Photos from the image-classification dataset "content" in the GitHub repository tjnut3/CoffeeModel. Its 9 classes are: AAA grade coffee bean, black coffee bean, borer damaged coffee bean, elephant ear coffee bean, fade, half coffee bean, incomplete coffee bean, peaberry coffee bean, triangle coffee bean.

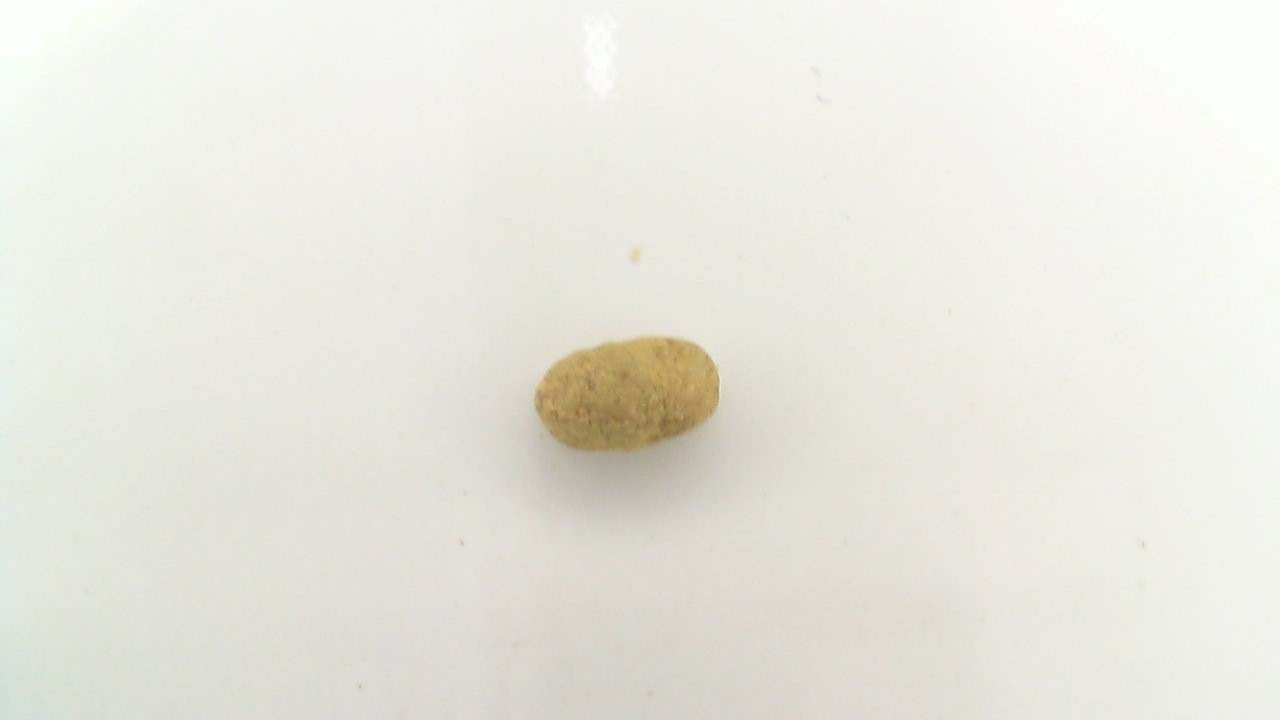
Label: peaberry coffee bean

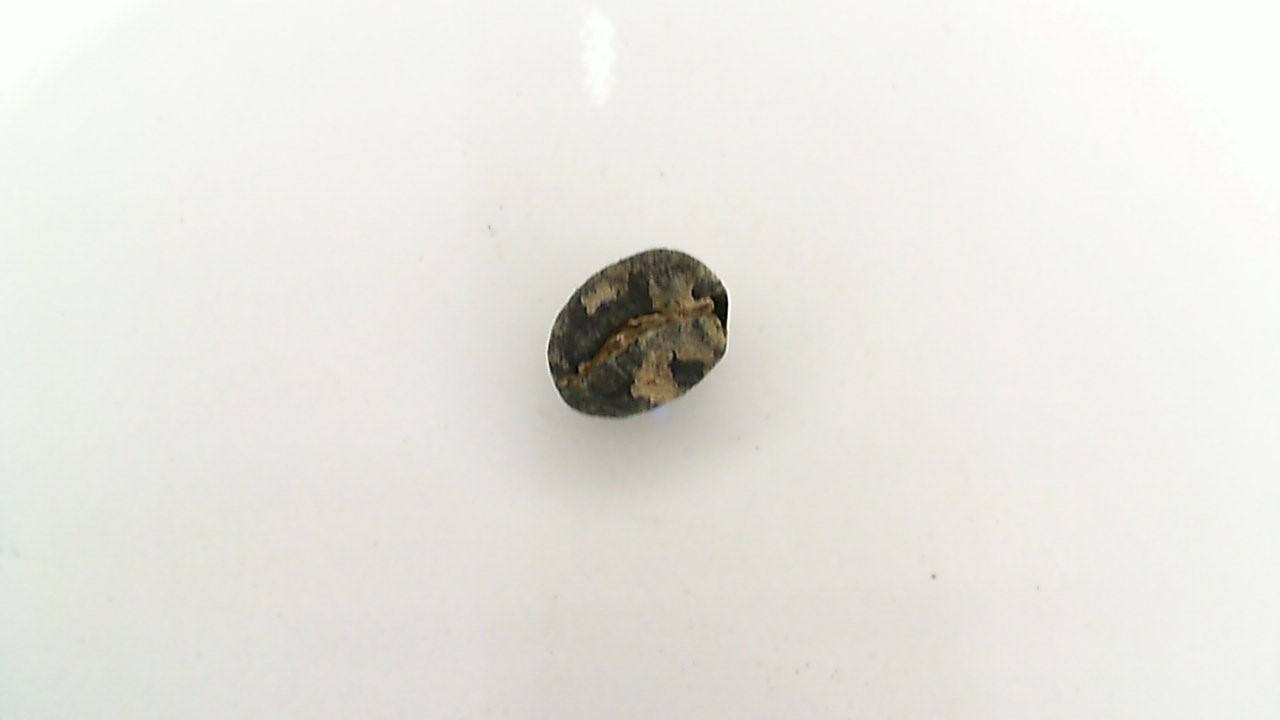
Label: black coffee bean

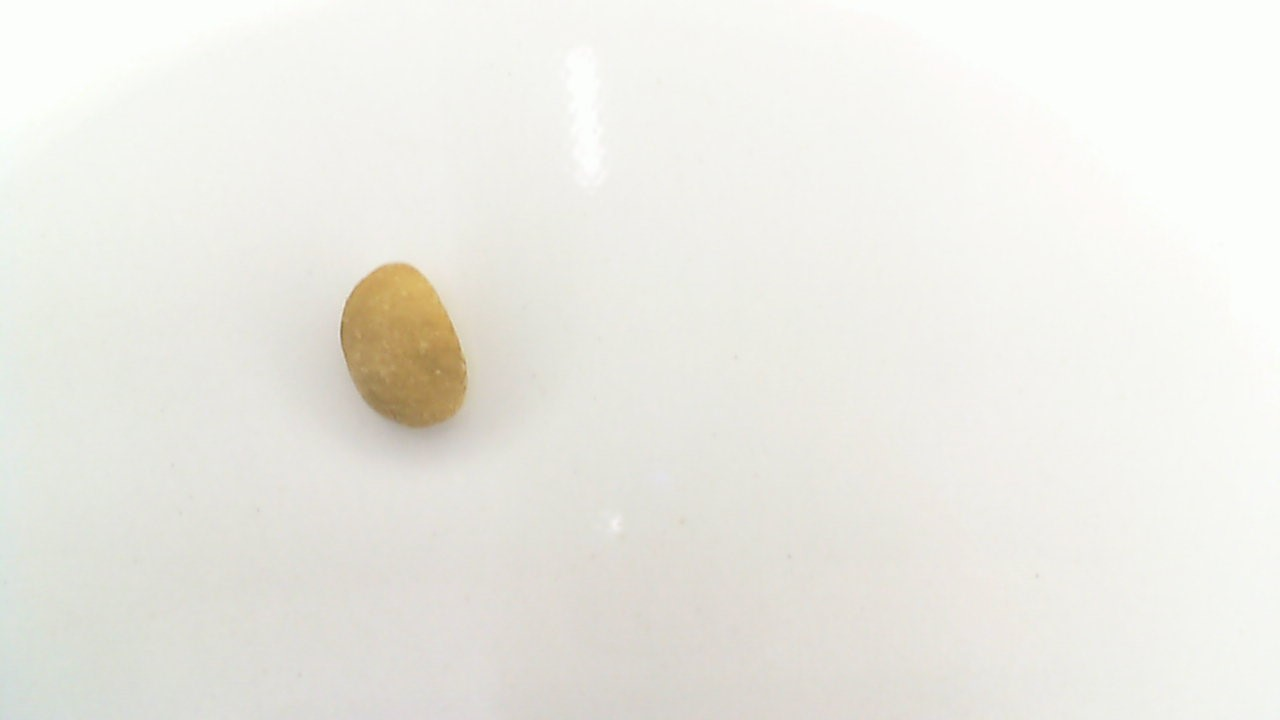
Label: triangle coffee bean

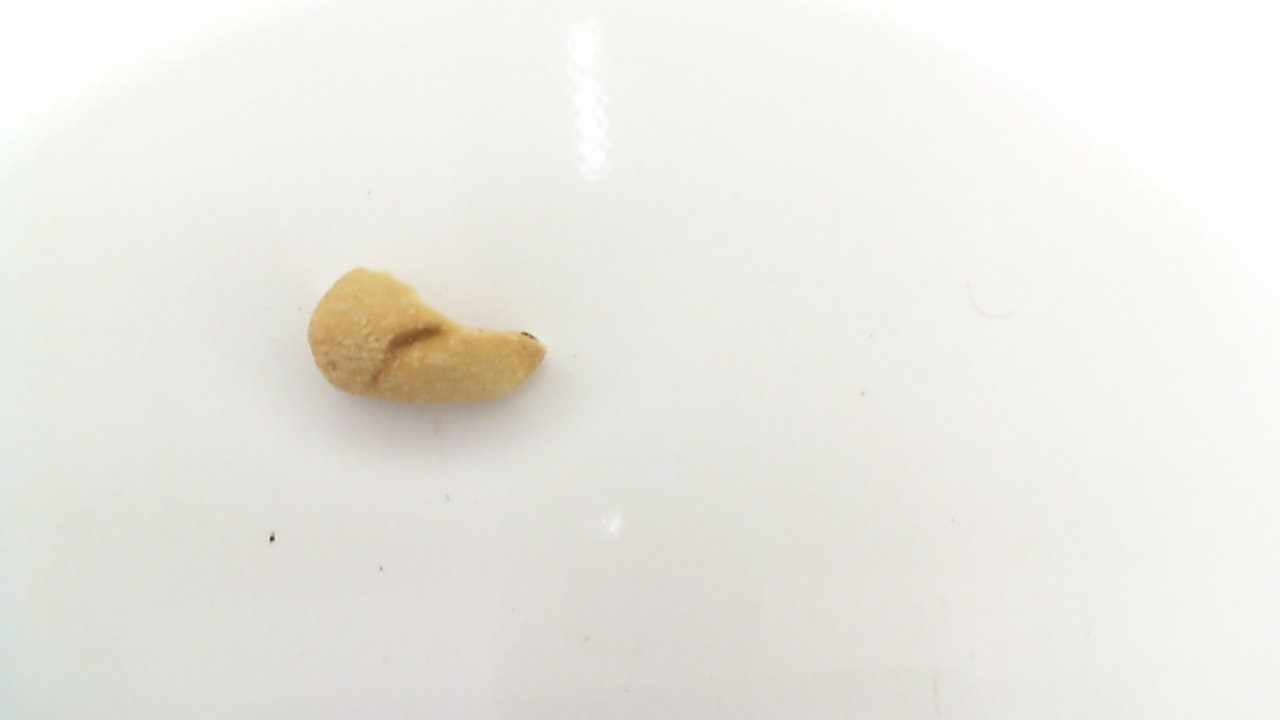
Label: half coffee bean

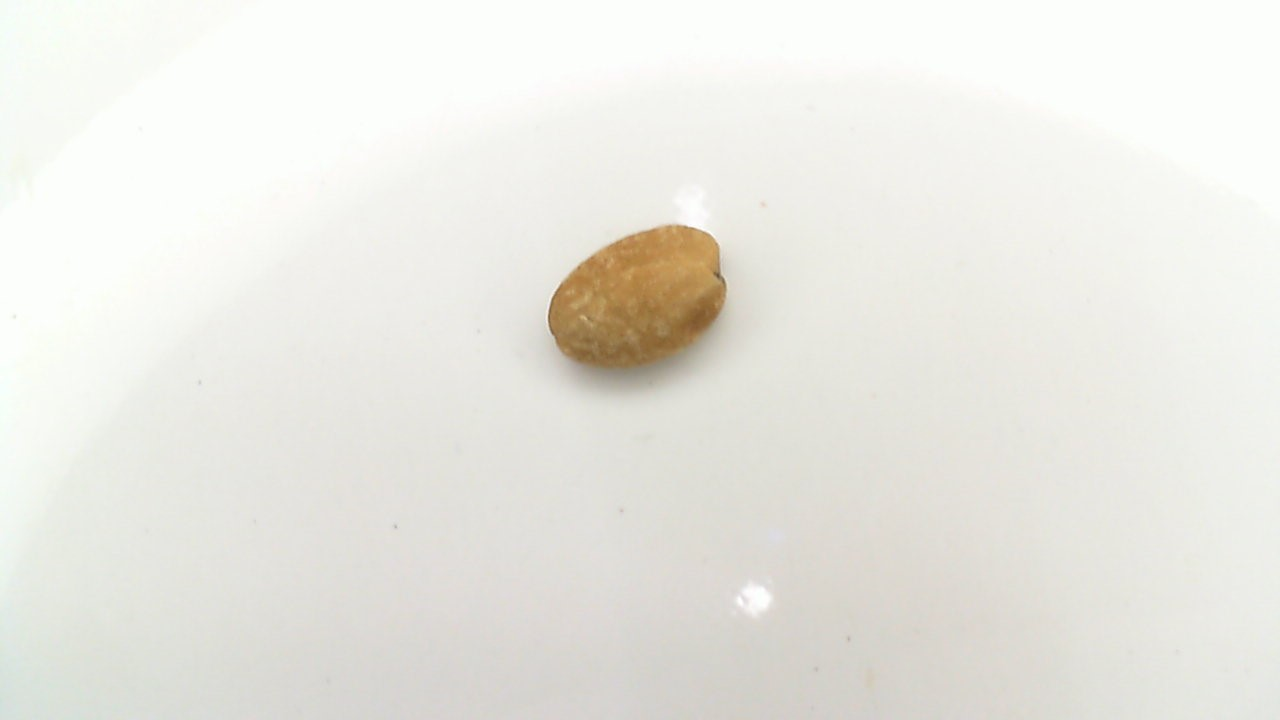
Label: fade

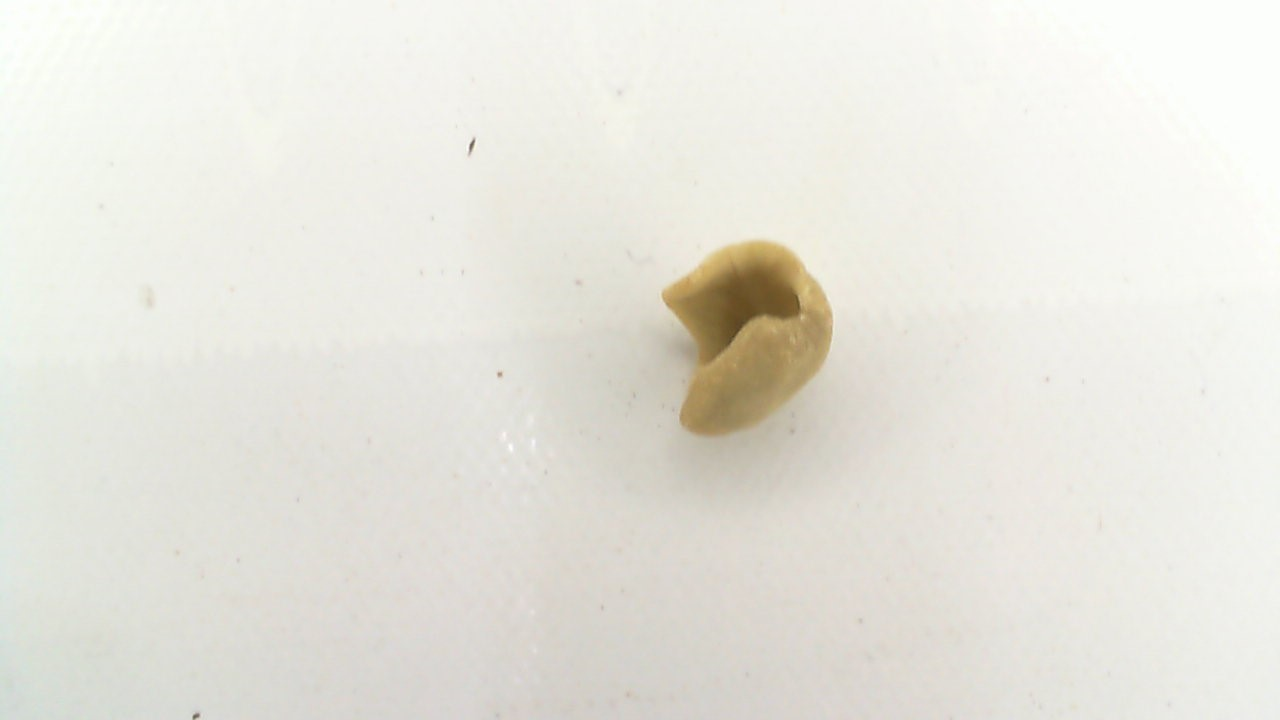
Label: elephant ear coffee bean
